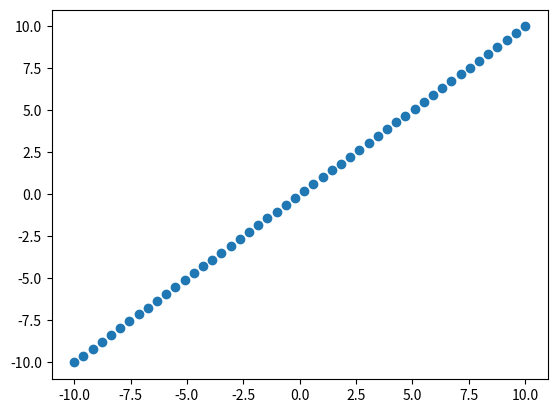

This figure's Python source:
# log being the inverse of exponent
import numpy as np
import matplotlib.pyplot as plt

x=np.linspace(-10, 10, 50)
expx = np.exp(x)
logOfExpOfx = np.log(expx) 

plt.scatter(logOfExpOfx,x)
plt.show()